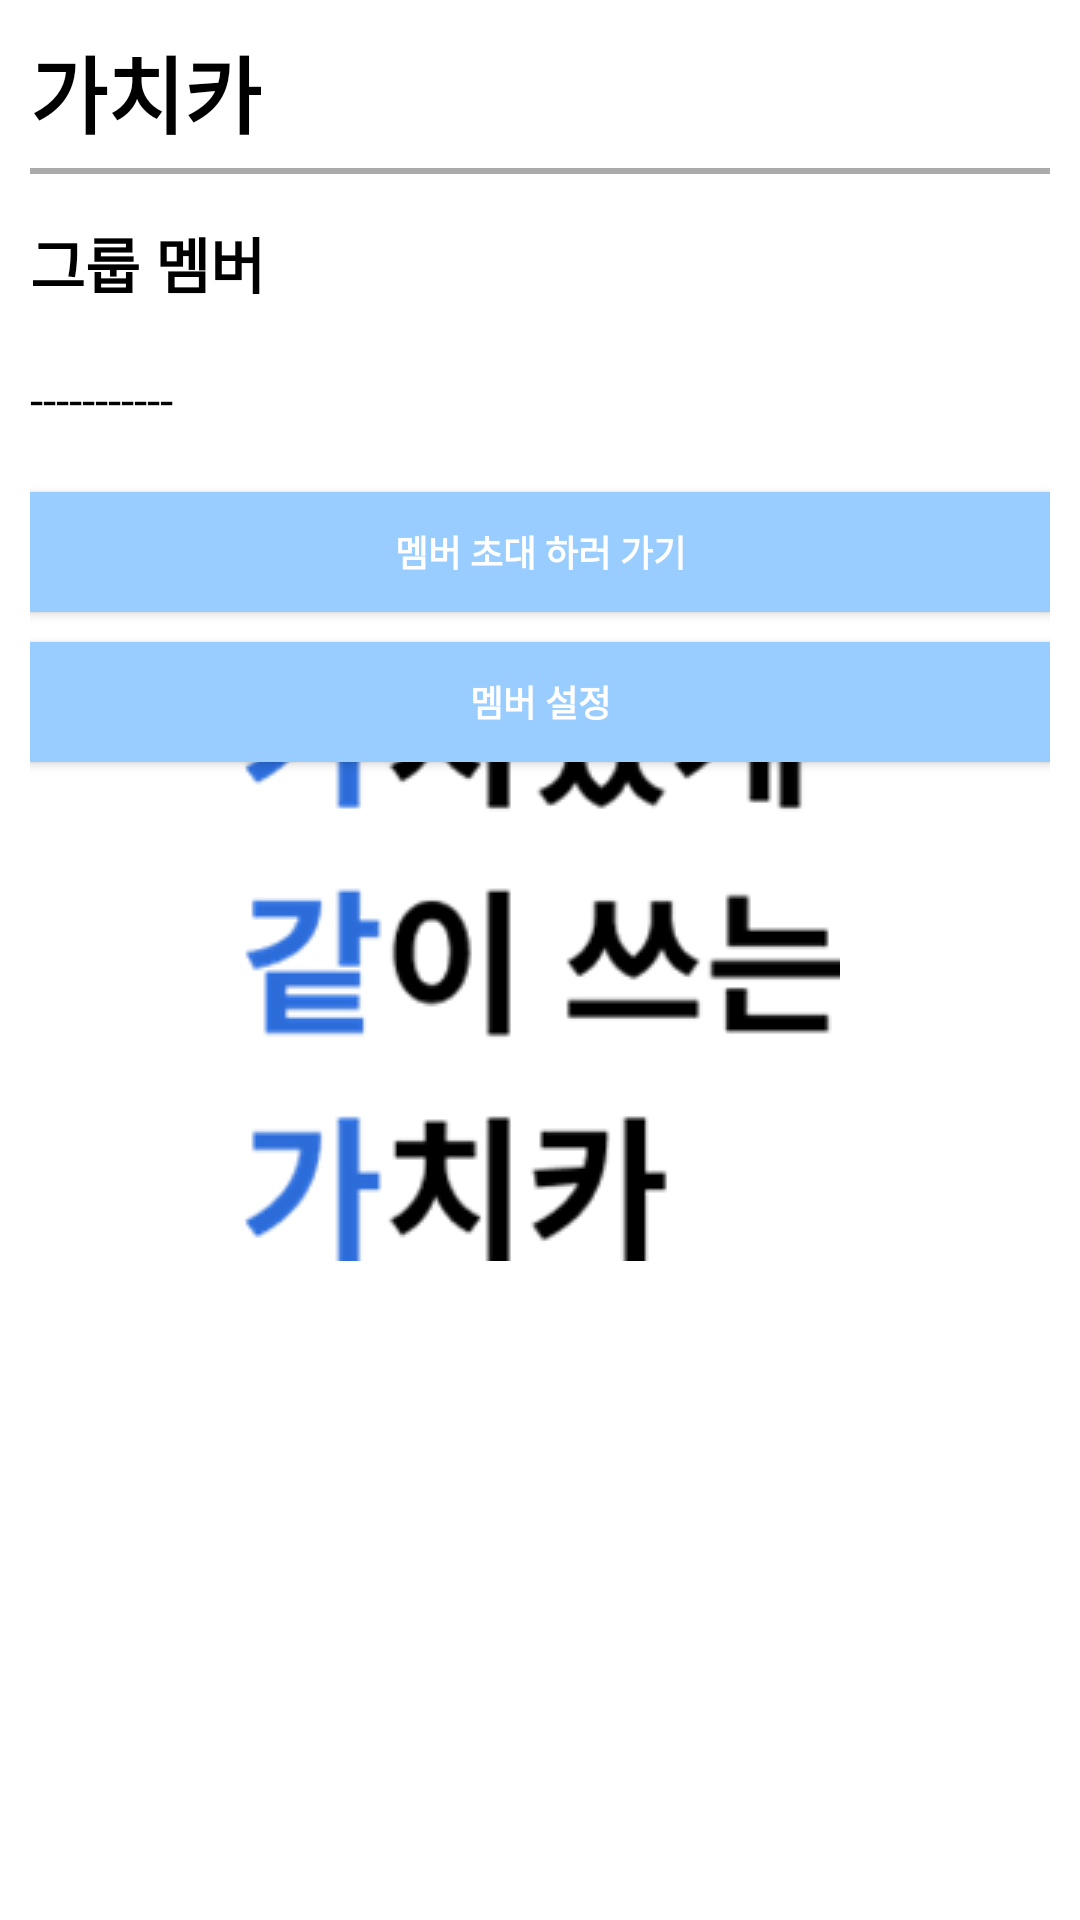

Write the Android layout XML for this screen, with the resource values it uses.
<!-- AndroidManifest.xml: application theme SplashActivity -->
<!-- res/layout/activity_mygroup.xml -->
<?xml version="1.0" encoding="utf-8"?>
<ScrollView xmlns:android="http://schemas.android.com/apk/res/android"
    android:layout_width="match_parent"
    android:layout_height="match_parent"
    android:fillViewport="true">

    <LinearLayout
        android:layout_width="match_parent"
        android:layout_height="wrap_content"
        android:orientation="vertical"
        android:padding="10dp"
        android:gravity="left">

        <TextView
            android:layout_width="wrap_content"
            android:layout_height="wrap_content"
            android:text="가치카"
            android:textSize="28sp"
            android:textStyle="bold"
            android:layout_marginBottom="5dp"
            android:textColor="@color/black"/>

        <View
            android:layout_width="match_parent"
            android:layout_height="2dp"
            android:background="@android:color/darker_gray"
            android:layout_marginBottom="15dp"/>

        <TextView
            android:id="@+id/tvGroupMember"
            android:layout_width="wrap_content"
            android:layout_height="wrap_content"
            android:text="그룹 멤버"
            android:textColor="@color/black"
            android:textSize="20sp"
            android:textStyle="bold"
            android:layout_marginBottom="20dp" />

        <TextView
            android:id="@+id/tvMember"
            android:layout_width="wrap_content"
            android:layout_height="wrap_content"
            android:text="-----------"
            android:textColor="@color/black"
            android:textSize="16sp"
            android:layout_marginBottom="20dp"
            android:textStyle="normal" />

        <Button
            android:id="@+id/inviteNewMember"
            android:layout_width="match_parent"
            android:layout_height="40dp"
            android:background="#99CCFF"
            android:text="멤버 초대 하러 가기"
            android:textColor="@color/white"
            android:textSize="12sp"
            android:textStyle="bold"
            android:layout_marginBottom="10dp" />

        <Button
            android:id="@+id/deleteMember"
            android:layout_width="match_parent"
            android:layout_height="40dp"
            android:background="#99CCFF"
            android:text="멤버 설정"
            android:textColor="@color/white"
            android:textSize="12sp"
            android:textStyle="bold"
            android:layout_marginBottom="10dp" />



    </LinearLayout>
</ScrollView>
<!-- resources referenced by this layout -->
<resources>
  <color name="black">#FF000000</color>
  <color name="white">#FFFFFFFF</color>
  <style name="SplashActivity" parent="Theme.MaterialComponents.Light.NoActionBar">
          <item name="android:windowBackground">@drawable/splash_drawable</item>
          <item name="windowNoTitle">true</item>
          <item name="android:windowFullscreen">true</item>
      </style>
  <!-- drawable splash_drawable (drawable) -->
  <?xml version="1.0" encoding="utf-8"?>
  <layer-list xmlns:android="http://schemas.android.com/apk/res/android">
      <item android:drawable="@color/white"/>
      <item>
          <bitmap
              android:gravity="center"
              android:src="@drawable/gachicar"/>
      </item>
  </layer-list>
  <!-- drawable gachicar: png bitmap (drawable, 14079 bytes) -->
</resources>
